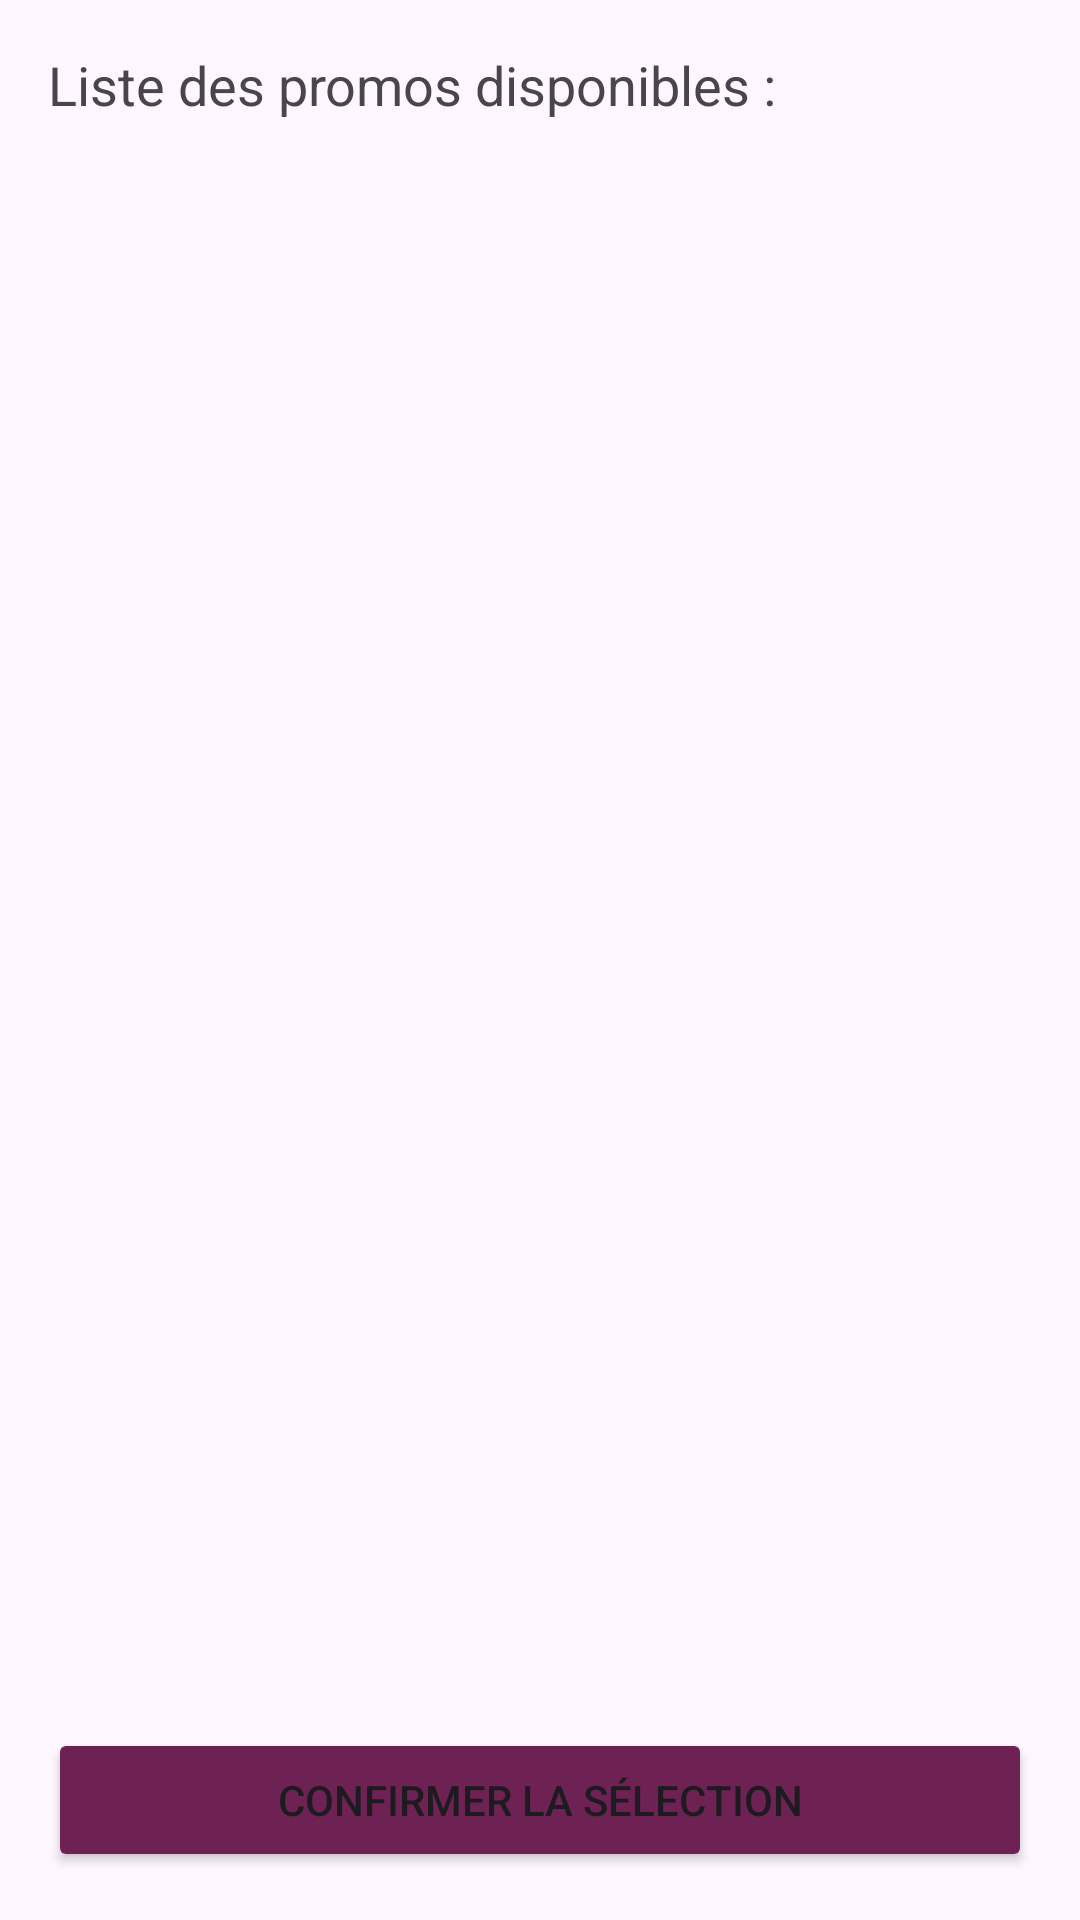

Android layout source for this screen:
<!-- AndroidManifest.xml: application theme Theme.GestionnaireDabsence -->
<!-- res/layout/page_choix_promo.xml -->
<?xml version="1.0" encoding="utf-8"?>

<LinearLayout xmlns:android="http://schemas.android.com/apk/res/android"
    android:layout_width="match_parent"
    android:layout_height="match_parent"
    android:orientation="vertical"
    android:padding="16dp">

    <TextView
        android:id="@+id/textViewFiles"
        android:layout_width="wrap_content"
        android:layout_height="wrap_content"
        android:text="Liste des promos disponibles :"
        android:textSize="18sp"
        android:layout_marginBottom="10dp"/>

    <ListView
        android:id="@+id/listViewFiles"
        android:layout_width="match_parent"
        android:layout_height="0dp"
        android:layout_weight="1"
        android:layout_marginBottom="10dp"/>

    <Button
        android:id="@+id/buttonConfirmSelection"
        android:layout_width="match_parent"
        android:layout_height="wrap_content"
        android:backgroundTint="@color/bouton_validation_authentification"
        android:text="Confirmer la sélection"/>

</LinearLayout>
<!-- resources referenced by this layout -->
<resources>
  <color name="bouton_validation_authentification">#6e2254</color>
  <style name="Theme.GestionnaireDabsence" parent="Base.Theme.GestionnaireDabsence" />
  <style name="Base.Theme.GestionnaireDabsence" parent="Theme.Material3.DayNight.NoActionBar">
          
          
      </style>
</resources>
